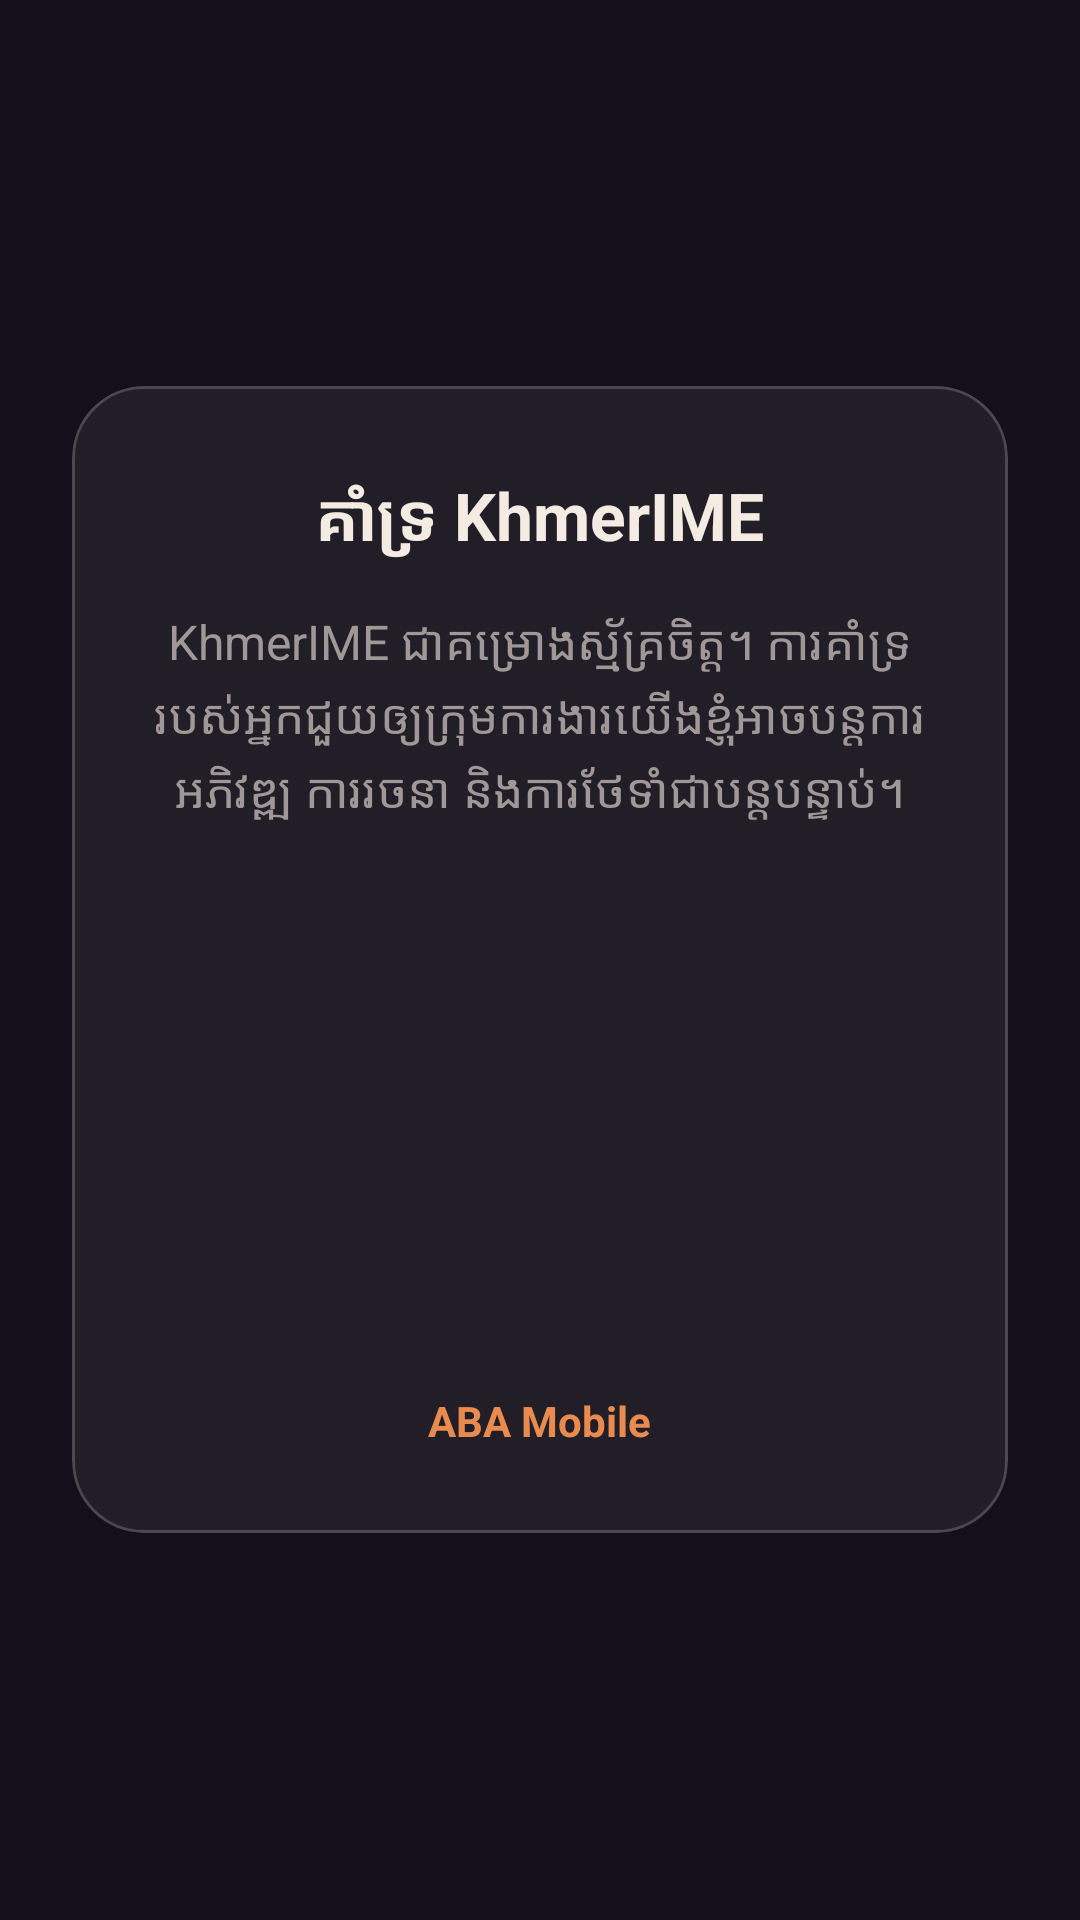

The Android layout XML behind this screen, and the referenced resources:
<!-- AndroidManifest.xml: application theme Theme.Khmerime -->
<!-- res/layout/fragment_support.xml -->
<?xml version="1.0" encoding="utf-8"?>
<ScrollView xmlns:android="http://schemas.android.com/apk/res/android"
    xmlns:app="http://schemas.android.com/apk/res-auto"
    android:layout_width="match_parent"
    android:layout_height="match_parent"
    android:background="@color/brand_ink"
    android:fillViewport="true">

    <LinearLayout
        android:layout_width="match_parent"
        android:layout_height="wrap_content"
        android:gravity="center"
        android:orientation="vertical"
        android:paddingStart="24dp"
        android:paddingEnd="24dp"
        android:paddingTop="48dp"
        android:paddingBottom="48dp">

        <com.google.android.material.card.MaterialCardView
            android:layout_width="match_parent"
            android:layout_height="wrap_content"
            app:cardBackgroundColor="@color/brand_glass_bg"
            app:cardCornerRadius="24dp"
            app:cardElevation="0dp"
            app:strokeColor="@color/brand_glass_border"
            app:strokeWidth="1dp">

            <LinearLayout
                android:layout_width="match_parent"
                android:layout_height="wrap_content"
                android:gravity="center_horizontal"
                android:orientation="vertical"
                android:paddingStart="24dp"
                android:paddingEnd="24dp"
                android:paddingTop="28dp"
                android:paddingBottom="28dp">

                <TextView
                    android:layout_width="wrap_content"
                    android:layout_height="wrap_content"
                    android:fontFamily="sans-serif"
                    android:text="@string/support_heading"
                    android:textColor="@color/brand_ivory"
                    android:textSize="22sp"
                    android:textStyle="bold" />

                <TextView
                    android:layout_width="match_parent"
                    android:layout_height="wrap_content"
                    android:layout_marginTop="16dp"
                    android:fontFamily="sans-serif"
                    android:gravity="center"
                    android:lineSpacingExtra="3dp"
                    android:text="@string/support_body"
                    android:textColor="@color/brand_ivory_dim"
                    android:textSize="16sp" />

                <ImageView
                    android:id="@+id/supportQr"
                    android:layout_width="160dp"
                    android:layout_height="160dp"
                    android:layout_marginTop="22dp"
                    android:contentDescription="@string/support_qr_description"
                    android:scaleType="fitCenter"
                    app:srcCompat="@drawable/aba_qr" />

                <TextView
                    android:layout_width="wrap_content"
                    android:layout_height="wrap_content"
                    android:layout_marginTop="8dp"
                    android:fontFamily="sans-serif"
                    android:text="@string/support_qr_caption"
                    android:textColor="@color/brand_amber"
                    android:textSize="14sp"
                    android:textStyle="bold" />

            </LinearLayout>
        </com.google.android.material.card.MaterialCardView>

    </LinearLayout>
</ScrollView>
<!-- resources referenced by this layout -->
<resources>
  <color name="brand_amber">#E98A4E</color>
  <color name="brand_glass_bg">#0FFFFFFF</color>
  <color name="brand_glass_border">#2EFFFFFF</color>
  <color name="brand_ink">#14101B</color>
  <color name="brand_ivory">#F4ECE2</color>
  <color name="brand_ivory_dim">#9F9896</color>
  <string name="support_body">KhmerIME ជាគម្រោងស្ម័គ្រចិត្ត។ ការគាំទ្ររបស់អ្នកជួយឲ្យក្រុមការងារយើងខ្ញុំអាចបន្តការអភិវឌ្ឍ ការរចនា និងការថែទាំជាបន្តបន្ទាប់។</string>
  <string name="support_heading">គាំទ្រ KhmerIME</string>
  <string name="support_qr_caption">ABA Mobile</string>
  <string name="support_qr_description">អ្នកអាចចូលរួមដោយការបរិច្ចាគតាមរយៈ QR កូដ ABA</string>
  <style name="Theme.Khmerime" parent="Theme.MaterialComponents.DayNight.DarkActionBar">
          
          <item name="colorPrimary">@color/purple_500</item>
          <item name="colorPrimaryVariant">@color/purple_700</item>
          <item name="colorOnPrimary">@color/white</item>
          
          <item name="colorSecondary">@color/teal_200</item>
          <item name="colorSecondaryVariant">@color/teal_700</item>
          <item name="colorOnSecondary">@color/black</item>
          
          <item name="android:statusBarColor">?attr/colorPrimaryVariant</item>
          
      </style>
  <color name="purple_500">#FF6200EE</color>
  <color name="purple_700">#FF3700B3</color>
  <color name="white">#FFFFFFFF</color>
  <color name="teal_200">#FF03DAC5</color>
  <color name="teal_700">#FF018786</color>
  <color name="black">#FF000000</color>
</resources>
